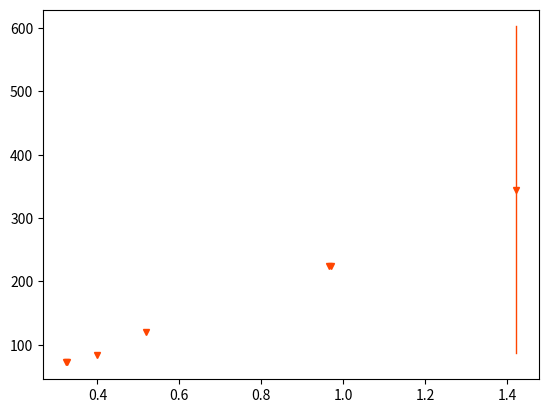

Write Python code to recreate this figure. (Note: this script raises an exception after producing the figure.)
import math as m
import numpy as np
import matplotlib.pyplot as plt
from tqdm import tqdm
from matplotlib.font_manager import *

myfont = FontProperties(fname='C:/Windows/Fonts/msjh.ttc')#字型設定
#數據集
data17 = [1064,1130,1185,1298,1301,1311,1359,1487,1551,1575,1601,1632,1635,1642,1690,1766,1826,1860,1962,2073,2105,2267,2493,2567,2695,2753,2794,2917,3215,3220,3256,3311,3428,3459,3495,3802,3964,4695,4733,4785,4842,5098,5155,5767,6165,6514,6753,6841,6874,12812]
data16 = [580,665,964,1012,1069,1194,1352,1404,1482,1608,1629,1640,1671,1771,1881,1927,1950,1973,2002,2002,2018,2062,2069,2074,2160,2205,2349,2349,2517,2650,2707,2892,3069,3080,3127,3268,3381,3585,3626,3833,4021,4249,4725,4860,5130,5209,5559,5894,7257,7561]
data8 = [347,672,685,703,957,1038,1134,1208,1309,1318,1318,1320,1374,1546,1588,1628,1656,1714,1725,1734,1760,1835,1896,1898,1901,1910,1915,1918,1991,2026,2049,2087,2090,2320,2342,2423,2540,2575,2606,2733,2744,2858,3132,3689,3939,3985,4080,4183,4867,5476,5847,6017,6191,6802,7242]
data24 = [585,721,976,1198,1209,1211,1301,1404,1451,1452,1494,1566,1567,1610,1618,1647,1729,1734,1745,1784,1925,1933,1940,1999,2439,2766,2773,2834,2843,2880,3018,3080,3123,3132,3205,3214,3506,3594,3649,3974,4153,4386,4404,4775,5200,5705,7162,9867,11592,16528]
alldata = data17+data16+data8+data24
#變數設定
thedata = alldata
MAX = max(thedata)
start, end, interval, times = 1, 3000, 1, 0
unit = start
total = 2*(end-start)/interval#進度條
unit_axis, avg_res_axis, localx, localmin = [], [], [], []#座標設定

#擬合
while unit <= end:
    n = m.ceil(MAX/unit) #unit的最大倍數
    residual = 0 #殘差總和
    for data in thedata:
        residual += min( [abs(data-i*unit) for i in range(1, n+1)] )
        #計算距離最近水平線的殘差並加入殘差總和
    avg_res = residual/len(thedata)
    unit_axis.append(unit)
    avg_res_axis.append(avg_res)
    unit += interval
    times += 1
    print('\r'+'[Progress]:[%s%s]%.2f%%;'%('█'*int(times*20/total),''*(20-int(times*20/total)),float(times/total*100)), end='')

#尋找相對最小值
r = 50
for i in range(r, len(unit_axis)-r, 1):
    times += 1
    print('\r'+'[Progress]:[%s%s]%.2f%%;'%('█'*int(times*20/total),''*(20-int(times*20/total)),float(times/total*100)), end='')
    if avg_res_axis[i-1]>=avg_res_axis[i] and avg_res_axis[i]<=avg_res_axis[i+1]:
        difL, difR, dif = 0, 0, 0 
        for j in range(-r, 0):
            difL += avg_res_axis[i+j]-avg_res_axis[i]
        for j in range(1, r+1):
            difR += avg_res_axis[i+j]-avg_res_axis[i]
        # for j in range(-r, r+1):
        #     dif += avg_res_axis[i+j]-avg_res_axis[i]
        if difL/r>2 and difR/r>2:
            localx.append(unit_axis[i])
            localmin.append(avg_res_axis[i])

#繪製圖形
mua, mlx = [x/1000 for x in unit_axis], [x/1000 for x in localx]
maxX, maxY = max(mlx), max(localmin)
plt.plot(mlx,localmin, color='orangered', marker='v', markersize=4, linestyle='', label='local min')
plt.plot(np.linspace(maxX, maxX), np.linspace(maxY-(avg_res_axis[-1]-avg_res_axis[1])*0.25, maxY+(avg_res_axis[-1]-avg_res_axis[1])*0.25), linewidth=1, color='orangered')
plt.annotate(s=maxX, xy =(maxX, maxY), xytext=(maxX+0.05, maxY-90))
plt.plot(mua, avg_res_axis, color='#6699FF')
plt.xlabel('擬合單位長u(10^-19)', fontproperties=myfont)
plt.ylabel('每點平均殘差D' ,fontproperties=myfont)
plt.legend(loc='upper left')
plt.show()
